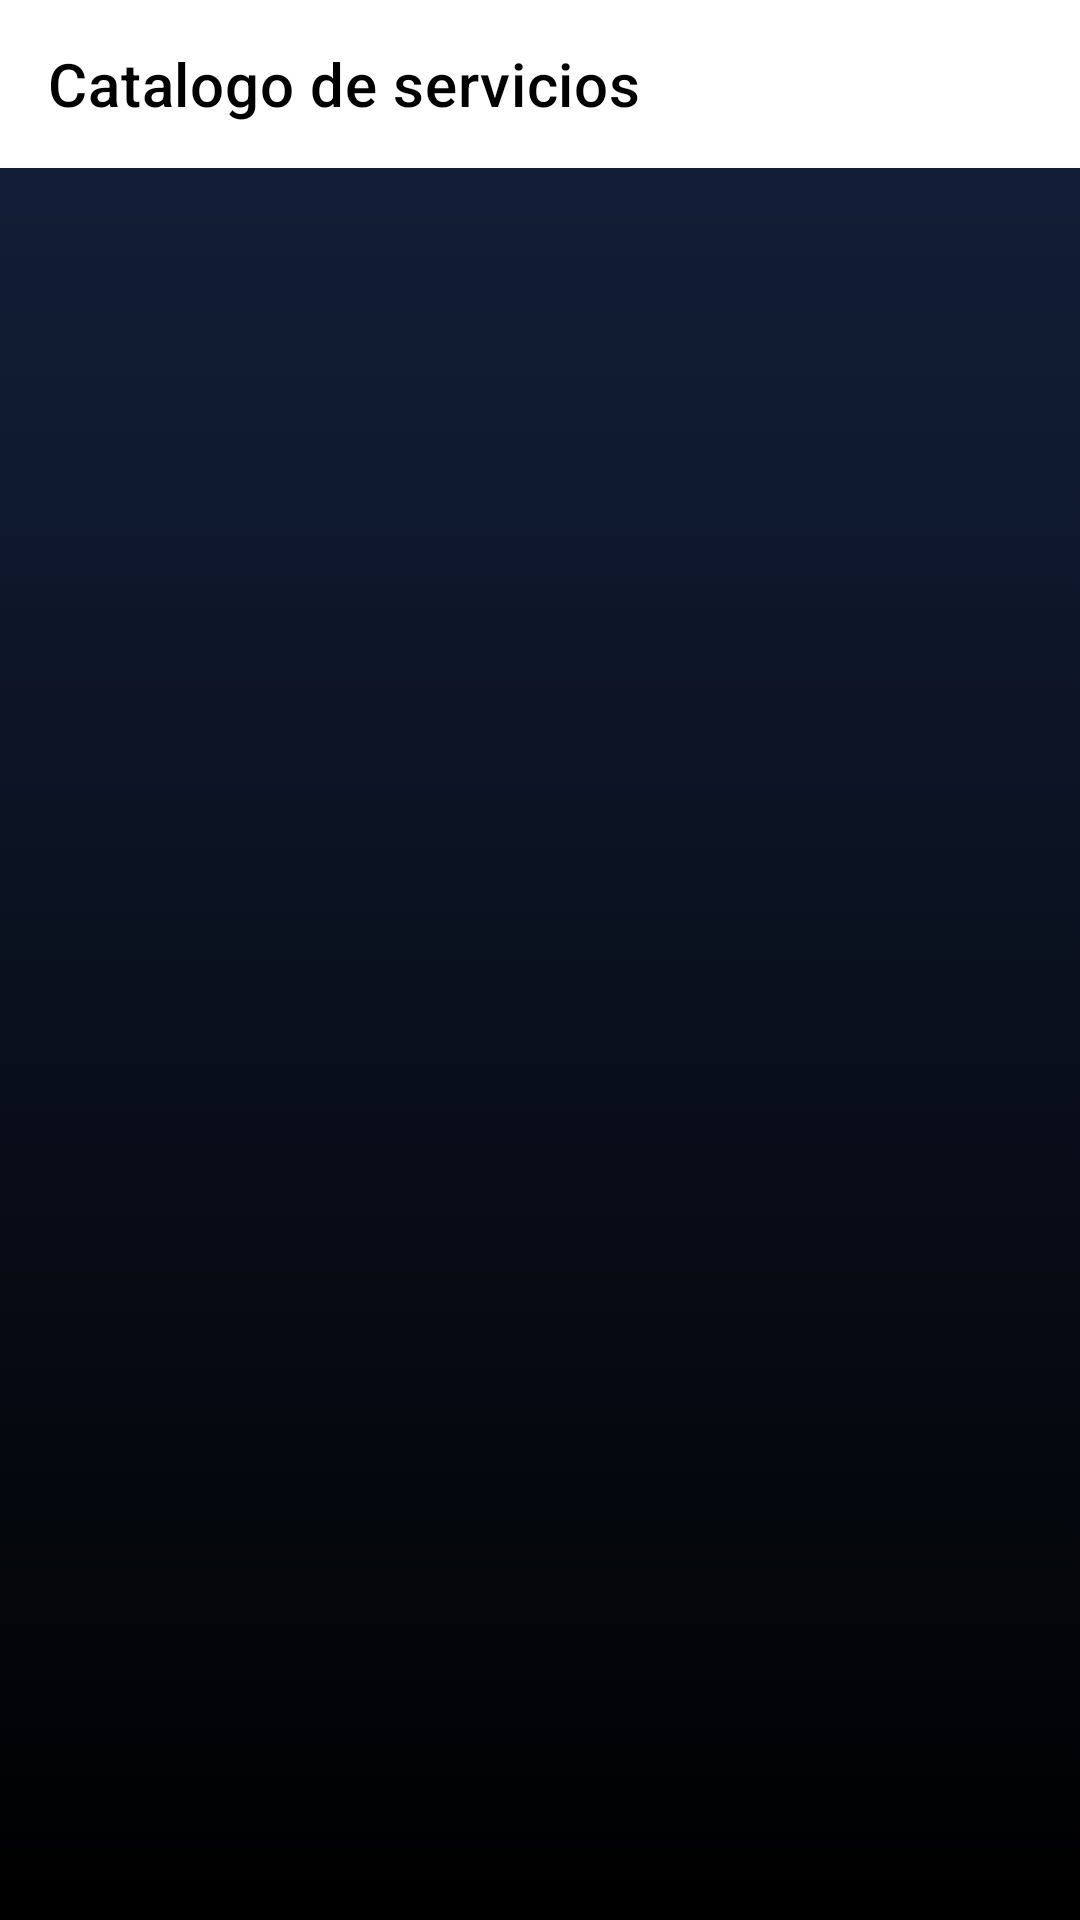

This screen was rendered from an Android layout file. Write that file and the resources it references.
<!-- AndroidManifest.xml: application theme Theme.Intertec -->
<!-- res/layout/fragment_catalogo_de_servicios.xml -->
<?xml version="1.0" encoding="utf-8"?>
<FrameLayout xmlns:android="http://schemas.android.com/apk/res/android"
    xmlns:app="http://schemas.android.com/apk/res-auto"
    xmlns:tools="http://schemas.android.com/tools"
    android:layout_width="match_parent"
    android:layout_height="match_parent"
    android:background="@drawable/gradient_background"
    tools:context=".servicios.CatalogoDeServiciosFragment">

    <androidx.constraintlayout.widget.ConstraintLayout
        android:layout_width="match_parent"
        android:layout_height="match_parent">

        <androidx.appcompat.widget.Toolbar
            android:id="@+id/toolbar4"
            android:layout_width="match_parent"
            android:layout_height="wrap_content"
            android:background="@color/white"
            android:minHeight="?attr/actionBarSize"
            android:theme="?attr/actionBarTheme"
            app:layout_constraintEnd_toEndOf="parent"
            app:layout_constraintStart_toStartOf="parent"
            app:layout_constraintTop_toTopOf="parent"
            app:navigationIcon="@drawable/ic_back_button"
            app:title="Catalogo de servicios"
            app:titleTextColor="@color/black" />

        <androidx.recyclerview.widget.RecyclerView
            android:id="@+id/recyclerView"
            android:layout_width="0dp"
            android:layout_height="0dp"
            app:layout_constraintBottom_toBottomOf="parent"
            app:layout_constraintEnd_toStartOf="@+id/guideline61"
            app:layout_constraintStart_toStartOf="@+id/guideline60"
            app:layout_constraintTop_toBottomOf="@+id/toolbar4"
            tools:listitem="@layout/view_item_catalogo_servicio" />

        <androidx.constraintlayout.widget.Guideline
            android:id="@+id/guideline61"
            android:layout_width="wrap_content"
            android:layout_height="wrap_content"
            android:orientation="vertical"
            app:layout_constraintGuide_percent=".95" />

        <androidx.constraintlayout.widget.Guideline
            android:id="@+id/guideline60"
            android:layout_width="wrap_content"
            android:layout_height="wrap_content"
            android:orientation="vertical"
            app:layout_constraintGuide_percent=".05" />

    </androidx.constraintlayout.widget.ConstraintLayout>

</FrameLayout>
<!-- res/layout/view_item_catalogo_servicio.xml (included above) -->
<?xml version="1.0" encoding="utf-8"?>
<com.tistory.zladnrms.roundablelayout.RoundableLayout xmlns:android="http://schemas.android.com/apk/res/android"
    xmlns:app="http://schemas.android.com/apk/res-auto"
    xmlns:tools="http://schemas.android.com/tools"
    android:layout_width="match_parent"
    android:layout_height="wrap_content"
    android:layout_marginVertical="@dimen/x5dp"
    app:backgroundColor="@color/white"
    app:cornerAll="@dimen/x10sp">

    <androidx.constraintlayout.widget.ConstraintLayout
        android:layout_width="match_parent"
        android:layout_height="match_parent"
        app:layout_constraintBottom_toBottomOf="parent"
        app:layout_constraintEnd_toEndOf="parent"
        app:layout_constraintStart_toStartOf="parent"
        app:layout_constraintTop_toTopOf="parent">

        <TextView
            android:id="@+id/textView9"
            android:layout_width="0dp"
            android:layout_height="wrap_content"
            android:layout_marginTop="@dimen/x5dp"
            android:autoSizeTextType="none"
            android:text="Vigencia:"
            android:textAlignment="center"
            android:textColor="@color/black"
            android:textSize="@dimen/x8sp"
            android:textStyle="bold"
            app:layout_constraintEnd_toEndOf="@+id/tvImporte"
            app:layout_constraintHorizontal_bias="0.0"
            app:layout_constraintStart_toStartOf="@+id/tvImporte"
            app:layout_constraintTop_toBottomOf="@+id/tvImporte" />

        <TextView
            android:id="@+id/tvDescripcion"
            android:layout_width="0dp"
            android:layout_height="wrap_content"
            android:layout_marginStart="@dimen/x5dp"
            android:layout_marginTop="@dimen/x10dp"
            android:layout_marginEnd="@dimen/x5dp"
            android:autoSizeTextType="none"
            android:gravity="center"
            android:textAllCaps="true"
            android:textColor="@color/black"
            android:textSize="@dimen/x12_5dp"
            android:textStyle="bold"
            app:layout_constraintEnd_toEndOf="parent"
            app:layout_constraintStart_toStartOf="parent"
            app:layout_constraintTop_toTopOf="parent"
            tools:text="REINSCRIPCION" />

        <TextView
            android:id="@+id/tvImporte"
            android:layout_width="0dp"
            android:layout_height="wrap_content"
            android:layout_marginTop="@dimen/x5dp"
            android:autoSizeTextType="none"
            android:gravity="center"
            android:textAllCaps="true"
            android:textColor="@color/yellow"
            android:textSize="@dimen/x12sp"
            android:textStyle="bold"
            app:layout_constraintEnd_toEndOf="@+id/tvDescripcion"
            app:layout_constraintStart_toStartOf="@+id/tvDescripcion"
            app:layout_constraintTop_toBottomOf="@+id/tvDescripcion"
            tools:text="1700.00" />

        <TextView
            android:id="@+id/textView12"
            android:layout_width="0dp"
            android:layout_height="wrap_content"
            android:layout_marginStart="@dimen/x5dp"
            android:layout_marginTop="@dimen/x5dp"
            android:layout_marginEnd="@dimen/x5dp"
            android:autoSizeTextType="none"
            android:text="Codigo:"
            android:textAlignment="center"
            android:textColor="@color/black"
            android:textSize="@dimen/x8sp"
            android:textStyle="bold"
            app:layout_constraintEnd_toEndOf="parent"
            app:layout_constraintHorizontal_bias="1.0"
            app:layout_constraintStart_toStartOf="parent"
            app:layout_constraintTop_toBottomOf="@+id/tvVigencia" />

        <TextView
            android:id="@+id/tvCodigo"
            android:layout_width="0dp"
            android:layout_height="wrap_content"
            android:layout_marginStart="@dimen/x5dp"
            android:layout_marginTop="@dimen/x2_5dp"
            android:layout_marginEnd="@dimen/x5dp"
            android:autoSizeTextType="none"
            android:textAlignment="center"
            android:textColor="@color/black"
            android:textSize="@dimen/x8sp"
            app:layout_constraintEnd_toEndOf="parent"
            app:layout_constraintHorizontal_bias="1.0"
            app:layout_constraintStart_toStartOf="parent"
            app:layout_constraintTop_toBottomOf="@+id/textView12"
            tools:text="16-10-2022" />

        <TextView
            android:id="@+id/tvVigencia"
            android:layout_width="0dp"
            android:layout_height="wrap_content"
            android:layout_marginTop="@dimen/x2_5dp"
            android:autoSizeTextType="none"
            android:textAlignment="center"
            android:textColor="@color/black"
            android:textSize="@dimen/x8sp"
            app:layout_constraintEnd_toEndOf="@+id/textView9"
            app:layout_constraintStart_toStartOf="@+id/textView9"
            app:layout_constraintTop_toBottomOf="@+id/textView9"
            tools:text="16-10-2022" />

        <Button
            android:id="@+id/btnAgregar"
            android:layout_width="0dp"
            android:layout_height="wrap_content"
            android:layout_marginTop="@dimen/x5dp"
            android:layout_marginBottom="@dimen/x10dp"
            android:text="Agregar"
            android:textSize="@dimen/x7sp"
            app:layout_constraintBottom_toBottomOf="parent"
            app:layout_constraintEnd_toEndOf="@+id/tvCodigo"
            app:layout_constraintStart_toStartOf="@+id/tvCodigo"
            app:layout_constraintTop_toBottomOf="@+id/tvCodigo" />

    </androidx.constraintlayout.widget.ConstraintLayout>
</com.tistory.zladnrms.roundablelayout.RoundableLayout>
<!-- resources referenced by this layout -->
<resources>
  <color name="black">#FF000000</color>
  <color name="white">#FFFFFFFF</color>
  <color name="yellow">#FFFCA311</color>
  <dimen name="x10dp">10.00dp</dimen>
  <dimen name="x10sp">10.00sp</dimen>
  <dimen name="x12_5dp">12.50dp</dimen>
  <dimen name="x12sp">12.00sp</dimen>
  <dimen name="x2_5dp">2.50dp</dimen>
  <dimen name="x5dp">5.00dp</dimen>
  <dimen name="x7sp">7.00sp</dimen>
  <dimen name="x8sp">8.00sp</dimen>
  <!-- drawable gradient_background (drawable) -->
  <?xml version="1.0" encoding="utf-8"?>
  <selector xmlns:android="http://schemas.android.com/apk/res/android">
      <item>
          <shape>
              <gradient android:angle="270" android:endColor="#000000" android:startColor="#14213d" android:type="linear" />
          </shape>
      </item>
  </selector>
  <style name="Theme.Intertec" parent="Theme.MaterialComponents.DayNight.DarkActionBar">
          
          <item name="colorPrimary">@color/yellow</item>
          <item name="colorPrimaryVariant">@color/yellow</item>
          <item name="colorOnPrimary">@color/white</item>
          
          <item name="colorSecondary">@color/teal_200</item>
          <item name="colorSecondaryVariant">@color/teal_700</item>
          <item name="colorOnSecondary">@color/black</item>
          <item name="colorOnSurfaceVariant">@color/gray</item>
          
          <item name="android:statusBarColor">@color/black</item>
          
          <item name="windowNoTitle">true</item>
          <item name="android:actionMenuTextColor">@color/black</item>
      </style>
  <color name="teal_200">#FF03DAC5</color>
  <color name="teal_700">#FF018786</color>
  <color name="gray">#434343</color>
</resources>
